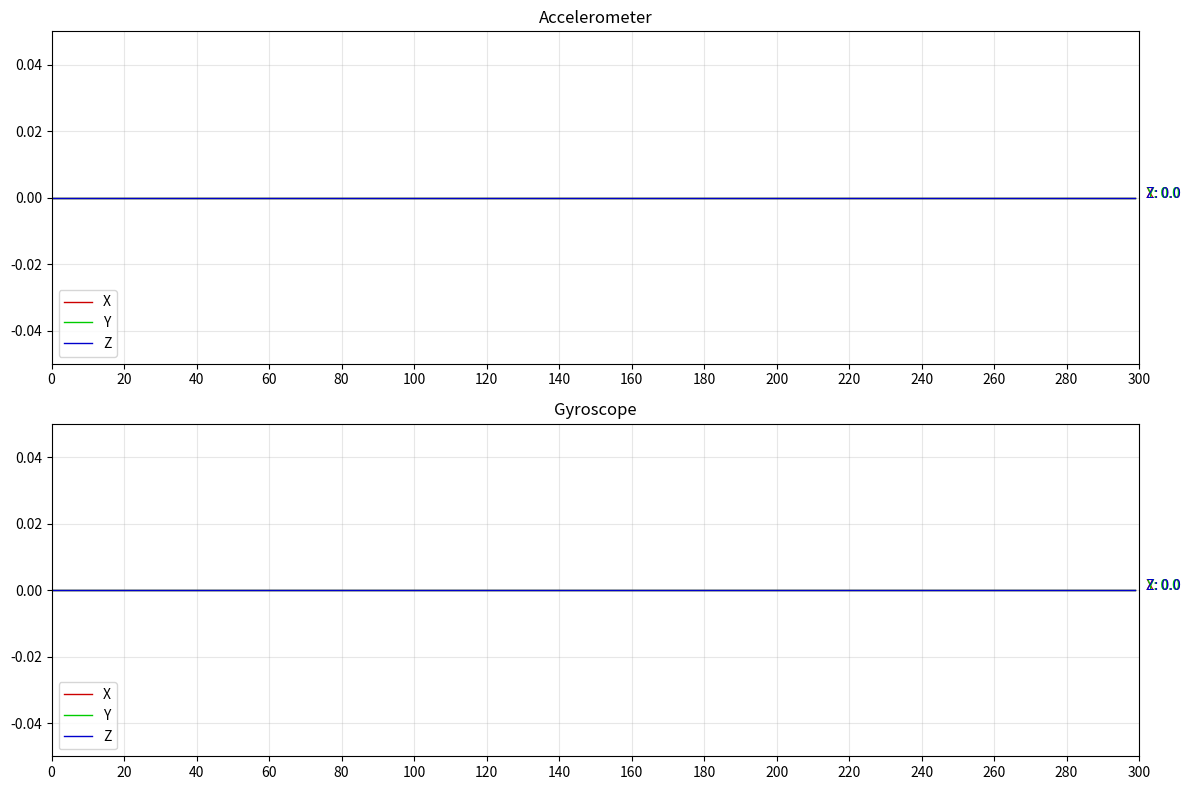

Here is the Python script that generated this plot:
from os import lseek
import numpy as np
import matplotlib.pyplot as plt
import matplotlib.animation as animation
from numpy.core.defchararray import split


def init(data):
    fig, ax = plt.subplots(nrows=2, ncols=1, figsize=(12, 8))
    sz = len(data)

    plots = []
    texts = []
    for s, series_name in enumerate(("Accel", "Gyro")):
        ax[s].clear()

        ax[s].axis([0, sz, data.max(), data.min()])
        ax[s].xaxis.set_ticks(np.arange(0, sz + 1, 20))
        ax[s].grid(alpha=0.3)

        plots.append((
            *ax[s].plot(np.arange(0, sz), data[:, s*3 + 0],
                        lw=1, label="X", c="#C00"),
            *ax[s].plot(np.arange(0, sz), data[:, s*3 + 1],
                        lw=1, label="Y", c="#0C0"),
            *ax[s].plot(np.arange(0, sz), data[:, s*3 + 2],
                        lw=1, label="Z", c="#00C")))

        ax[s].legend(loc='lower left')

        texts.append((
            ax[s].text(sz + 2, data[-1, s*3 + 0], "X: " +
                       str(data[-1, s*3 + 0]), c="#C00"),
            ax[s].text(sz + 2, data[-1, s*3 + 1], "Y: " +
                       str(data[-1, s*3 + 1]), c="#0C0"),
            ax[s].text(sz + 2, data[-1, s*3 + 2], "Z: " +
                       str(data[-1, s*3 + 2]), c="#00C")))

        ax[0].set_title("Accelerometer")
        ax[1].set_title("Gyroscope")

    return fig, ax, plots, texts


def animate(data, ax, plots, texts):
    sz = len(data)

    for s, series_name in enumerate(("Accel", "Gyro")):
        ax[s].axis([0, sz, -35000, 35000])

        plots[s][0].set_data(np.arange(0, sz), data[:, s*3 + 0])
        plots[s][1].set_data(np.arange(0, sz), data[:, s*3 + 1])
        plots[s][2].set_data(np.arange(0, sz), data[:, s*3 + 2])

        texts[s][0].set_position((sz * 1.01, data[-1, s*3 + 0]))
        texts[s][1].set_position((sz * 1.01, data[-1, s*3 + 1]))
        texts[s][2].set_position((sz * 1.01, data[-1, s*3 + 2]))

        texts[s][0].set_text(str(data[-1, s*3 + 0]))
        texts[s][1].set_text(str(data[-1, s*3 + 1]))
        texts[s][2].set_text(str(data[-1, s*3 + 2]))


def get_data():
    data = np.zeros((300, 6))
    yield data
    while True:
        for _ in range(10):
            v = [[int(i) for i in input().split()]]
            if len(data) >= 50:
                data = np.append(data[1:], v, 0)
            else:
                data = np.append(data, v, 0)
        yield data


if __name__ == "__main__":
    fig, ax, plots, texts = init(next(get_data()))
    ani = animation.FuncAnimation(
        fig, lambda frame: animate(frame, ax, plots, texts), interval=200, frames=get_data)
    plt.tight_layout()
    plt.show()
